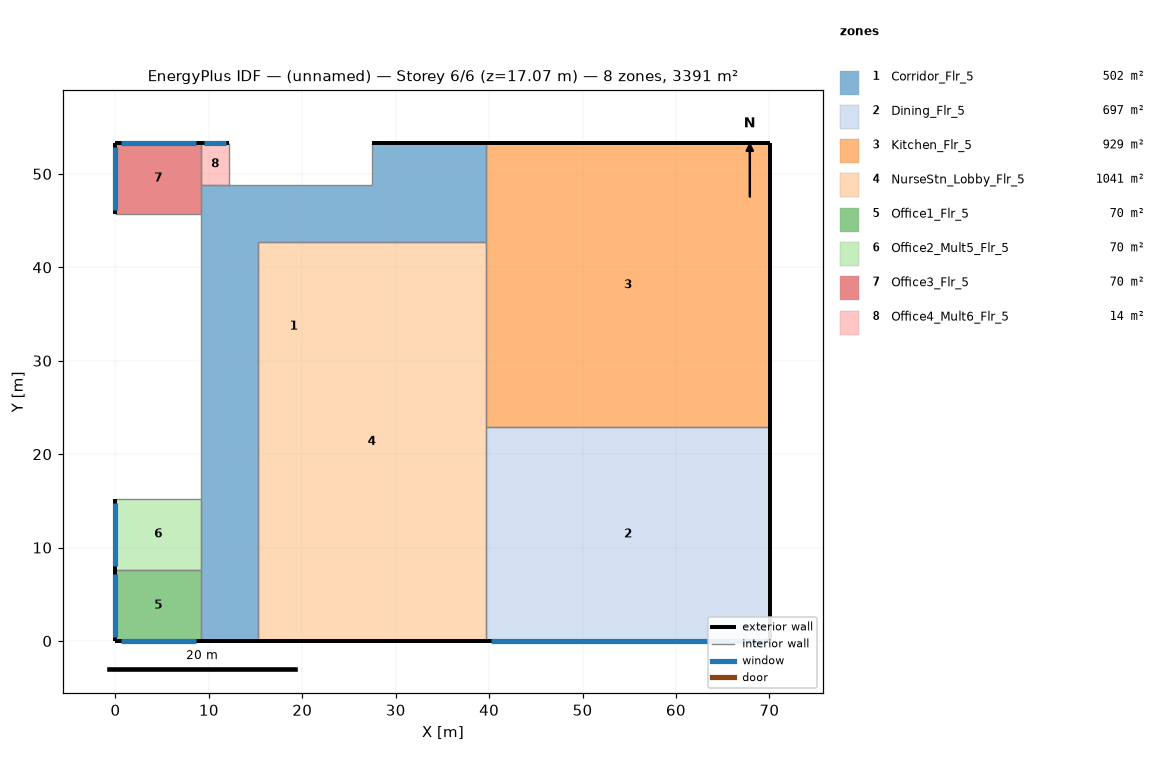
=== STOREY PLAN SPEC (per zone: floor XY polygon, exterior-wall plan segments, windows/doors) ===
zone 1: Corridor_Flr_5  (501.7 m²)
  floor: (9.14, 0.00) (9.14, 48.77) (27.43, 48.77) (27.43, 53.34) (39.62, 53.34) (39.62, 42.67) (15.24, 42.67) (15.24, 0.00)
  exterior wall: (39.62, 53.34) – (27.43, 53.34)  [12.2 m]
  exterior wall: (9.14, 0.00) – (15.24, 0.00)  [6.1 m]
  interior walls: 6
zone 2: Dining_Flr_5  (696.8 m²)
  floor: (39.62, 0.00) (39.62, 22.86) (70.10, 22.86) (70.10, 0.00)
  exterior wall: (70.10, 0.00) – (70.10, 22.86)  [22.9 m]
  exterior wall: (39.62, 0.00) – (70.10, 0.00)  [30.5 m]
    window: (40.20, 0.00) – (69.53, 0.00)  [35.8 m²]
  interior walls: 2
zone 3: Kitchen_Flr_5  (929.0 m²)
  floor: (70.10, 53.34) (70.10, 22.86) (39.62, 22.86) (39.62, 53.34)
  exterior wall: (70.10, 53.34) – (39.62, 53.34)  [30.5 m]
  exterior wall: (70.10, 22.86) – (70.10, 53.34)  [30.5 m]
  interior walls: 3
zone 4: NurseStn_Lobby_Flr_5  (1040.5 m²)
  floor: (15.24, 0.00) (15.24, 42.67) (39.62, 42.67) (39.62, 0.00)
  exterior wall: (15.24, 0.00) – (39.62, 0.00)  [24.4 m]
  interior walls: 4
zone 5: Office1_Flr_5  (69.7 m²)
  floor: (9.14, 7.62) (9.14, 0.00) (0.00, 0.00) (0.00, 7.62)
  exterior wall: (0.00, 0.00) – (9.14, 0.00)  [9.1 m]
    window: (0.55, 0.00) – (8.60, 0.00)  [9.8 m²]
  exterior wall: (0.00, 7.62) – (0.00, 0.00)  [7.6 m]
    window: (0.00, 7.16) – (0.00, 0.46)  [8.2 m²]
  interior walls: 2
zone 6: Office2_Mult5_Flr_5  (69.7 m²)
  floor: (9.14, 15.24) (9.14, 7.62) (0.00, 7.62) (0.00, 15.24)
  exterior wall: (0.00, 15.24) – (0.00, 7.62)  [7.6 m]
    window: (0.00, 14.78) – (0.00, 8.08)  [8.2 m²]
  interior walls: 3
zone 7: Office3_Flr_5  (69.7 m²)
  floor: (9.14, 53.34) (9.14, 45.72) (0.00, 45.72) (0.00, 53.34)
  exterior wall: (9.14, 53.34) – (0.00, 53.34)  [9.1 m]
    window: (8.60, 53.34) – (0.55, 53.34)  [9.8 m²]
  exterior wall: (0.00, 53.34) – (0.00, 45.72)  [7.6 m]
    window: (0.00, 52.88) – (0.00, 46.18)  [8.2 m²]
  interior walls: 2
zone 8: Office4_Mult6_Flr_5  (13.9 m²)
  floor: (12.19, 53.34) (12.19, 48.77) (9.14, 48.77) (9.14, 53.34)
  exterior wall: (12.19, 53.34) – (9.14, 53.34)  [3.0 m]
    window: (11.88, 53.34) – (9.45, 53.34)  [3.0 m²]
  interior walls: 3

=== DERIVED (storey summary) ===
Building: (unnamed)
Storey: 6 of 6  (floor level z = 17.07 m)
Storey gross floor area: 3391.0 m²
Zones on this storey: 8
  - Corridor_Flr_5: floor 501.7 m²; exterior wall 18.3 m (78.1 m²); WWR 0.0%
  - Dining_Flr_5: floor 696.8 m²; exterior wall 53.3 m (227.7 m²); 1 window(s) 35.8 m²; WWR 15.7%
  - Kitchen_Flr_5: floor 929.0 m²; exterior wall 61.0 m (260.2 m²); WWR 0.0%
  - NurseStn_Lobby_Flr_5: floor 1040.5 m²; exterior wall 24.4 m (104.1 m²); WWR 0.0%
  - Office1_Flr_5: floor 69.7 m²; exterior wall 16.8 m (71.6 m²); 2 window(s) 18.0 m²; WWR 25.1%
  - Office2_Mult5_Flr_5: floor 69.7 m²; exterior wall 7.6 m (32.5 m²); 1 window(s) 8.2 m²; WWR 25.1%
  - Office3_Flr_5: floor 69.7 m²; exterior wall 16.8 m (71.6 m²); 2 window(s) 18.0 m²; WWR 25.1%
  - Office4_Mult6_Flr_5: floor 13.9 m²; exterior wall 3.0 m (13.0 m²); 1 window(s) 3.0 m²; WWR 22.8%
Zone adjacency (shared interzone walls):
  - Corridor_Flr_5 ↔ Kitchen_Flr_5
  - Corridor_Flr_5 ↔ NurseStn_Lobby_Flr_5
  - Dining_Flr_5 ↔ Kitchen_Flr_5
  - Dining_Flr_5 ↔ NurseStn_Lobby_Flr_5
  - Kitchen_Flr_5 ↔ NurseStn_Lobby_Flr_5